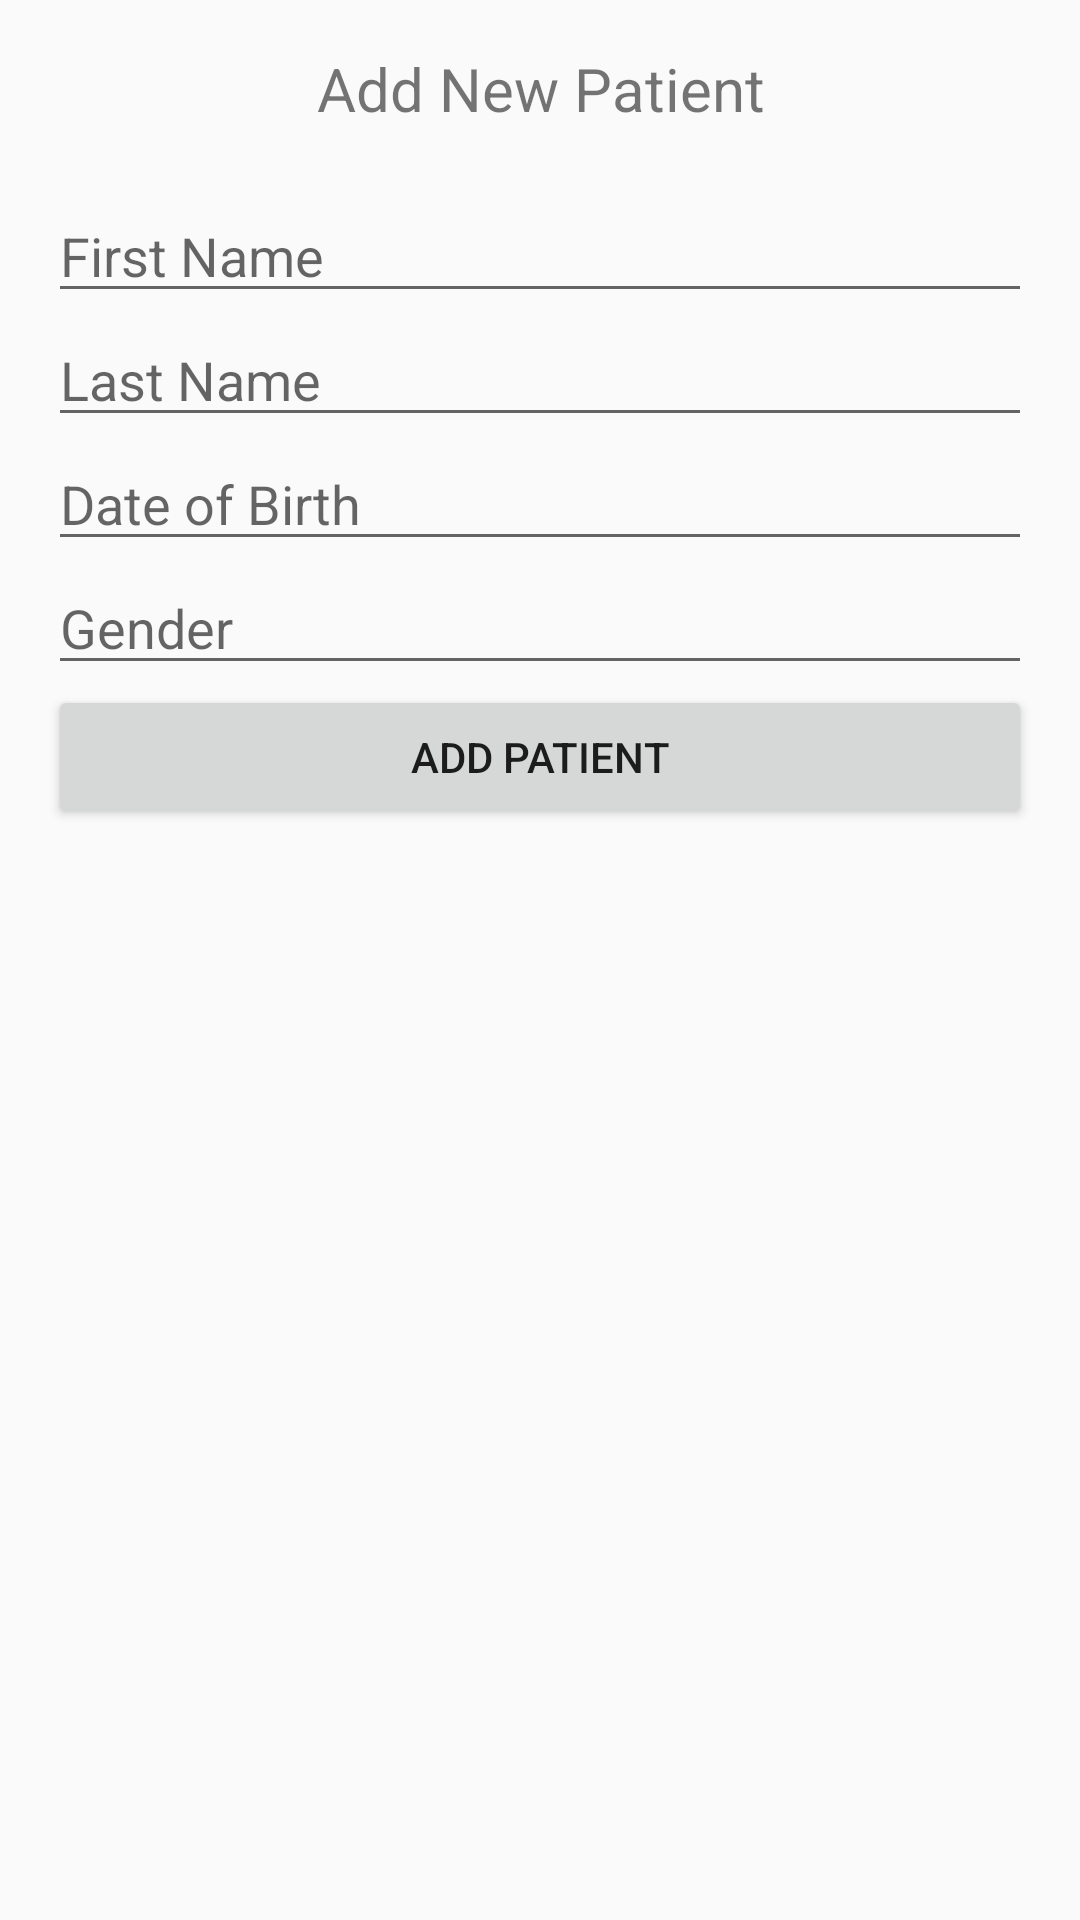

Write the Android layout XML for this screen, with the resource values it uses.
<!-- AndroidManifest.xml: application theme Theme.AppCompat.DayNight -->
<!-- res/layout/activity_add_user.xml -->
<?xml version="1.0" encoding="utf-8"?>
<LinearLayout xmlns:android="http://schemas.android.com/apk/res/android"
    android:layout_width="match_parent"
    android:layout_height="match_parent"
    android:orientation="vertical"
    android:padding="16dp">

    <TextView
        android:id="@+id/tvTitle"
        android:layout_width="match_parent"
        android:layout_height="wrap_content"
        android:text="Add New Patient"
        android:textSize="20sp"
        android:gravity="center"
        android:paddingBottom="20dp"/>

    <EditText
        android:id="@+id/etFirstName"
        android:layout_width="match_parent"
        android:layout_height="wrap_content"
        android:hint="First Name"/>

    <EditText
        android:id="@+id/etLastName"
        android:layout_width="match_parent"
        android:layout_height="wrap_content"
        android:hint="Last Name"/>

    <EditText
        android:id="@+id/etDoB"
        android:layout_width="match_parent"
        android:layout_height="wrap_content"
        android:hint="Date of Birth"
        android:focusable="false"/>

    <EditText
        android:id="@+id/etGender"
        android:layout_width="match_parent"
        android:layout_height="wrap_content"
        android:hint="Gender"/>

    <Button
        android:id="@+id/btnAddPatient"
        android:layout_width="match_parent"
        android:layout_height="wrap_content"
        android:text="Add Patient" />

</LinearLayout>
<!-- resources referenced by this layout -->
<resources>

</resources>
